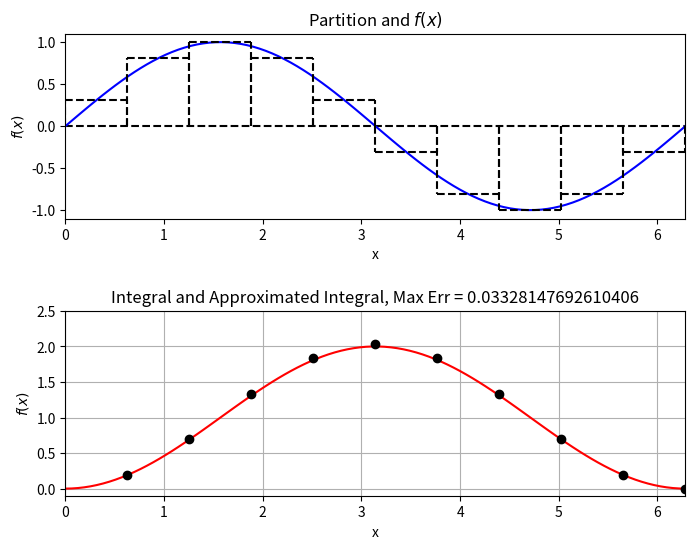
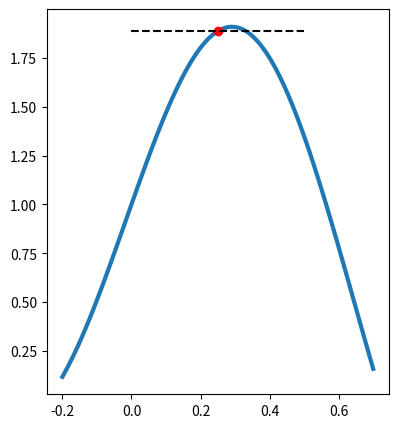

Source code (Python) for these figures, in order: (Note: this script raises an exception after producing the figures.)
from __future__ import print_function

%matplotlib inline
import numpy
import matplotlib.pyplot as plt
import warnings

# Note that this calculates the cumulative integral from 0.0

f = lambda x: numpy.sin(x)
I = lambda x: 1.0 - numpy.cos(x)
x = numpy.linspace(0.0, 2.0 * numpy.pi, 100)

num_partitions = 10
x_hat = numpy.linspace(0.0, 2.0 * numpy.pi, num_partitions + 1)
x_star = 0.5 * (x_hat[1:] + x_hat[:-1])
delta_x = x_hat[1] - x_hat[0]

fig = plt.figure(figsize=(8,6))
fig.subplots_adjust(hspace=.5)
axes = fig.add_subplot(2, 1, 1)

axes.plot(x, numpy.zeros(x.shape), 'k--')
axes.plot(x, f(x), 'b')

for i in range(num_partitions):
    axes.plot([x_hat[i], x_hat[i]], [0.0, f(x_star[i])], 'k--')
    axes.plot([x_hat[i + 1], x_hat[i + 1]], [0.0, f(x_star[i])], 'k--')
    axes.plot([x_hat[i], x_hat[i + 1]], [f(x_star[i]), f(x_star[i])], 'k--')
    
axes.set_xlabel("x")
axes.set_ylabel("$f(x)$")
axes.set_title("Partition and $f(x)$")
axes.set_xlim((0.0, 2.0 * numpy.pi))
axes.set_ylim((-1.1, 1.1))

I_hat = numpy.zeros(num_partitions)
I_hat[0] = f(x_star[0]) * delta_x
for i in range(1, num_partitions):
    I_hat[i] = I_hat[i - 1] + f(x_star[i]) * delta_x
    
axes = fig.add_subplot(2, 1, 2)

axes.plot(x, I(x), 'r')
# Offset due to indexing above
axes.plot(x_star + delta_x / 2.0, I_hat, 'ko')

err = numpy.abs(I(x_hat[1:]) - I_hat)

axes.set_xlabel("x")
axes.set_ylabel("$f(x)$")
axes.set_title("Integral and Approximated Integral, Max Err = {}".format(err.max()))
axes.set_xlim((0.0, 2.0 * numpy.pi))
axes.set_ylim((-0.1, 2.5))
axes.grid()

plt.show()

func = lambda x: 1 - x**2 + numpy.sin(5*x)
x0 = 0.
x1 = .5
x_buf = .2
x = numpy.linspace(x0 - x_buf, x1+ x_buf, 100)
x_interval = numpy.linspace(x0, x1, 100)

x_samp = numpy.array([ 0.5*(x0 + x1) ])
f_samp = func(x_samp)

fig = plt.figure(figsize=(15,5))
axes = fig.add_subplot(1,3,1)
axes.plot(x,func(x),linewidth=3)
axes.plot(x_samp, f_samp, 'ro')
axes.plot(x_interval, f_samp*numpy.ones(x_interval.shape), 'k--')
axes.plot(x0*numpy.ones(2), [0., f_samp],'k--')
axes.plot(x1*numpy.ones(2), [0., f_samp],'k--')
axes.plot(x0*numpy.ones(2), [0., func(x0)],'b')
axes.plot(x1*numpy.ones(2), [0., func(x1)],'b')
axes.plot(x, numpy.zeros(x.shape),'k')
axes.text(x0-.02,-.2,'$x_i$',fontsize=16)
axes.text(x1-.02,-.2,'$x_{i+1}$',fontsize=16)
axes.set_title('Midpoint Rule',fontsize=16)
axes.set_xlabel('x', fontsize=16)
axes.set_ylabel('f(x)', fontsize=16)
axes.set_ylim((-0.25, 2.))
axes.fill_between(x_interval,0.,func(x_interval))
axes.fill_between(x_interval, 0, f_samp*numpy.ones(x_interval.shape), hatch='/', alpha=0)
axes.grid()

axes = fig.add_subplot(1,3,2)
x_samp = numpy.array([x0, x1])
f_samp = func(x_samp)
axes.plot(x,func(x),linewidth=3)
axes.plot(x_samp, f_samp, 'ro')
axes.plot(x_samp, f_samp, 'k--')
axes.plot(x0*numpy.ones(2), [0., f_samp[0]],'k--')
axes.plot(x1*numpy.ones(2), [0., f_samp[1]],'k--')
axes.plot(x0*numpy.ones(2), [0., func(x0)],'b')
axes.plot(x1*numpy.ones(2), [0., func(x1)],'b')
axes.plot(x, numpy.zeros(x.shape),'k')
axes.text(x0-.02,-.2,'$x_i$',fontsize=16)
axes.text(x1-.02,-.2,'$x_{i+1}$',fontsize=16)
axes.set_title('Trapezoidal Rule',fontsize=16)
axes.set_xlabel('x', fontsize=16)
axes.set_ylabel('f(x)', fontsize=16)
axes.set_ylim((-0.25, 2.))
axes.fill_between(x_interval,0.,func(x_interval))
axes.fill_between(x_samp,0.,f_samp, hatch='/', alpha=0)


axes.grid()

axes = fig.add_subplot(1,3,3)
x_samp = numpy.array([x0, (x0 + x1)/2., x1])
f_samp = func(x_samp)
p = numpy.polyfit(x_samp, f_samp, 2)
f_p2 = numpy.polyval(p, x_interval)
axes.plot(x,func(x),linewidth=3)
axes.plot(x_samp, f_samp, 'ro')
axes.plot(x_interval, f_p2, 'k--')
axes.plot(x0*numpy.ones(2), [0., f_samp[0]],'k--')
axes.plot(x1*numpy.ones(2), [0., f_samp[-1]],'k--')
axes.plot(x0*numpy.ones(2), [0., func(x0)],'b')
axes.plot(x1*numpy.ones(2), [0., func(x1)],'b')
axes.plot(x, numpy.zeros(x.shape),'k')
axes.text(x0-.02,-.2,'$x_i$',fontsize=16)
axes.text(x1-.02,-.2,'$x_{i+1}$',fontsize=16)
axes.set_title('Simpsons Rule',fontsize=16)
axes.set_xlabel('x', fontsize=16)
axes.set_ylabel('f(x)', fontsize=16)
axes.set_ylim((-0.25, 2.))
axes.fill_between(x_interval,0.,func(x_interval))
axes.fill_between(x_interval,0.,f_p2, hatch='/', alpha=0)


axes.grid()
plt.show()

# Note that this calculates the cumulative integral from 0.0

f = lambda x: numpy.sin(x)
I = lambda x: 1.0 - numpy.cos(x)
x = numpy.linspace(0.0, 2.0 * numpy.pi, 100)

num_partitions = 10
x_hat = numpy.linspace(0.0, 2.0 * numpy.pi, num_partitions + 1)
delta_x = x_hat[1] - x_hat[0]

fig = plt.figure(figsize=(8,6))
fig.subplots_adjust(hspace=.5)
axes = fig.add_subplot(2, 1, 1)

axes.plot(x, numpy.zeros(x.shape), 'k--')
axes.plot(x, f(x), 'b')

for i in range(num_partitions):
    axes.plot([x_hat[i], x_hat[i]], [0.0, f(x_hat[i])], 'k--')
    axes.plot([x_hat[i + 1], x_hat[i + 1]], [0.0, f(x_hat[i+1])], 'k--')
    axes.plot([x_hat[i], x_hat[i + 1]], [f(x_hat[i]), f(x_hat[i+1])], 'k--')
    
axes.set_xlabel("x")
axes.set_ylabel("$f(x)$")
axes.set_title("Partition and $f(x)$")
axes.set_xlim((0.0, 2.0 * numpy.pi))
axes.set_ylim((-1.1, 1.1))

I_hat = numpy.zeros(num_partitions)
I_hat[0] = (f(x_hat[1]) + f(x_hat[0])) * delta_x / 2.0
for i in range(1, num_partitions):
    I_hat[i] = I_hat[i - 1] + (f(x_hat[i + 1]) + f(x_hat[i])) * delta_x / 2.0

err = numpy.abs(I(x_hat[1:]) - I_hat)

axes = fig.add_subplot(2, 1, 2)

axes.plot(x, I(x), 'r')
# Offset due to indexing above
axes.plot(x_hat[1:], I_hat, 'ko')

axes.set_xlabel("x")
axes.set_ylabel("$f(x)$")
axes.set_title("Integral and Approximated Integral, Max Err = {}".format(err.max()))
axes.set_xlim((0.0, 2.0 * numpy.pi))
axes.set_ylim((-0.1, 2.5))
axes.grid()

plt.show()

# Note that this calculates the cummulative integral from 0.0

f = lambda x: numpy.sin(x)
I = lambda x: 1.0 - numpy.cos(x)
x = numpy.linspace(0.0, 2.0 * numpy.pi, 100)

num_partitions = 20
x_hat = numpy.linspace(0.0, 2.0 * numpy.pi, num_partitions + 1)
delta_x = x_hat[1] - x_hat[0]

fig = plt.figure(figsize=(8,6))
fig.subplots_adjust(hspace=.5)
axes = fig.add_subplot(2, 1, 1)

axes.plot(x, numpy.zeros(x.shape), 'k--')
axes.plot(x, f(x), 'b')

for i in range(num_partitions):
    axes.plot([x_hat[i], x_hat[i]], [0.0, f(x_hat[i])], 'k--')
    axes.plot([x_hat[i + 1], x_hat[i + 1]], [0.0, f(x_hat[i + 1])], 'k--')
    coeff = numpy.polyfit((x_hat[i], x_hat[i] + delta_x / 2.0, x_hat[i + 1]), 
                          (f(x_hat[i]), f(x_hat[i] + delta_x / 2.0), f(x_hat[i+1])), 2)
    x_star = numpy.linspace(x_hat[i], x_hat[i+1], 10)
    axes.plot(x_star, numpy.polyval(coeff, x_star), 'k--')
    
axes.set_xlabel("x")
axes.set_ylabel("$f(x)$")
axes.set_title("Partition and $f(x)$")
axes.set_xlim((0.0, 2.0 * numpy.pi))
axes.set_ylim((-1.1, 1.1))
#axes.grid()

I_hat = numpy.zeros(num_partitions)
I_hat[0] = delta_x * (1.0 / 6.0 * (f(x_hat[0]) + f(x_hat[1])) + 2.0 / 3.0 * f(x_hat[0] + delta_x / 2.0))
for i in range(1, num_partitions):
    I_hat[i] = I_hat[i - 1] + delta_x * (1.0 / 6.0 * (f(x_hat[i]) + f(x_hat[i+1])) + 2.0 / 3.0 * f(x_hat[i] + delta_x / 2.0))
    
err = numpy.abs(I(x_hat[1:]) - I_hat)
    
axes = fig.add_subplot(2, 1, 2)

axes.plot(x, I(x), 'r')
# Offset due to indexing above
axes.plot(x_hat[1:], I_hat, 'ko')

axes.set_xlabel("x")
axes.set_ylabel("$f(x)$")
axes.set_title("Integral and Approximated Integral, Max Err = {}".format(err.max()))
axes.set_xlim((0.0, 2.0 * numpy.pi))
axes.set_ylim((-0.1, 2.5))
axes.grid()

plt.show()

func = lambda x: 1 - x**2 + numpy.sin(5*x)
x0 = 0.
x1 = .5
x_buf = .2
x = numpy.linspace(x0 - x_buf, x1+ x_buf, 100)
x_interval = numpy.linspace(x0, x1, 100)

x_samp = numpy.array([ 0.5*(x0 + x1) ])
f_samp = func(x_samp)

fig = plt.figure(figsize=(15,5))
axes = fig.add_subplot(1,3,1)
axes.plot(x,func(x),linewidth=3)
axes.plot(x_samp, f_samp, 'ro')
axes.plot(x_interval, f_samp*numpy.ones(x_interval.shape), 'k--')
axes.plot(x0*numpy.ones(2), [0., f_samp],'k--')
axes.plot(x1*numpy.ones(2), [0., f_samp],'k--')
axes.plot(x0*numpy.ones(2), [0., func(x0)],'b')
axes.plot(x1*numpy.ones(2), [0., func(x1)],'b')
axes.plot(x, numpy.zeros(x.shape),'k')
axes.text(x0-.02,-.2,'$x_i$',fontsize=16)
axes.text(x1-.02,-.2,'$x_{i+1}$',fontsize=16)
axes.set_title('Midpoint Rule',fontsize=16)
axes.set_xlabel('x', fontsize=16)
axes.set_ylabel('f(x)', fontsize=16)
axes.set_ylim((-0.25, 2.))
axes.fill_between(x_interval,0.,func(x_interval))
axes.fill_between(x_interval, 0, f_samp*numpy.ones(x_interval.shape), hatch='/', alpha=0)
axes.grid()

axes = fig.add_subplot(1,3,2)
x_samp = numpy.array([x0, x1])
f_samp = func(x_samp)
axes.plot(x,func(x),linewidth=3)
axes.plot(x_samp, f_samp, 'ro')
axes.plot(x_samp, f_samp, 'k--')
axes.plot(x0*numpy.ones(2), [0., f_samp[0]],'k--')
axes.plot(x1*numpy.ones(2), [0., f_samp[1]],'k--')
axes.plot(x0*numpy.ones(2), [0., func(x0)],'b')
axes.plot(x1*numpy.ones(2), [0., func(x1)],'b')
axes.plot(x, numpy.zeros(x.shape),'k')
axes.text(x0-.02,-.2,'$x_i$',fontsize=16)
axes.text(x1-.02,-.2,'$x_{i+1}$',fontsize=16)
axes.set_title('Trapezoidal Rule',fontsize=16)
axes.set_xlabel('x', fontsize=16)
axes.set_ylabel('f(x)', fontsize=16)
axes.set_ylim((-0.25, 2.))
axes.fill_between(x_interval,0.,func(x_interval))
axes.fill_between(x_samp,0.,f_samp, hatch='/', alpha=0)


axes.grid()

axes = fig.add_subplot(1,3,3)
x_samp = numpy.array([x0, (x0 + x1)/2., x1])
f_samp = func(x_samp)
p = numpy.polyfit(x_samp, f_samp, 2)
f_p2 = numpy.polyval(p, x_interval)
axes.plot(x,func(x),linewidth=3)
axes.plot(x_samp, f_samp, 'ro')
axes.plot(x_interval, f_p2, 'k--')
axes.plot(x0*numpy.ones(2), [0., f_samp[0]],'k--')
axes.plot(x1*numpy.ones(2), [0., f_samp[-1]],'k--')
axes.plot(x0*numpy.ones(2), [0., func(x0)],'b')
axes.plot(x1*numpy.ones(2), [0., func(x1)],'b')
axes.plot(x, numpy.zeros(x.shape),'k')
axes.text(x0-.02,-.2,'$x_i$',fontsize=16)
axes.text(x1-.02,-.2,'$x_{i+1}$',fontsize=16)
axes.set_title('Simpsons Rule',fontsize=16)
axes.set_xlabel('x', fontsize=16)
axes.set_ylabel('f(x)', fontsize=16)
axes.set_ylim((-0.25, 2.))
axes.fill_between(x_interval,0.,func(x_interval))
axes.fill_between(x_interval,0.,f_p2, hatch='/', alpha=0)


axes.grid()
plt.show()

err=numpy.abs(2/numpy.pi - 0)
err


# Compute the error as a function of delta_x for each method
f = lambda x: numpy.sin(numpy.pi * x)

num_partitions = numpy.array([ 2**n for n in range(0, 16)])
delta_x = numpy.empty(len(num_partitions))
error_mid = numpy.empty(len(num_partitions))
error_trap = numpy.empty(len(num_partitions))
error_simpson = numpy.empty(len(num_partitions))

I_true = 2.0/numpy.pi

for (j, N) in enumerate(num_partitions):
    x_hat = numpy.linspace(0.0, 1.0, N + 1)
    delta_x[j] = x_hat[1] - x_hat[0]

    # Compute Midpoint
    x_star = 0.5 * (x_hat[1:] + x_hat[:-1])
    I_hat = 0.0
    for i in range(0, N):
        I_hat += f(x_star[i]) * delta_x[j]
    error_mid[j] = numpy.abs(I_hat - I_true)/I_true
    
    # Compute trapezoid
    I_hat = 0.0
    for i in range(1, N):
        I_hat += (f(x_hat[i + 1]) + f(x_hat[i])) * delta_x[j] / 2.0
    error_trap[j] = numpy.abs(I_hat - I_true)/I_true
    
    # Compute simpson's    
    I_hat = 0.0
    for i in range(0, N):
        I_hat += delta_x[j] * (1.0 / 6.0 * (f(x_hat[i]) + f(x_hat[i+1])) + 2.0 / 3.0 * f(x_hat[i] + delta_x[j] / 2.0))
    error_simpson[j] = numpy.abs(I_hat - I_true)/I_true

fig = plt.figure(figsize=(8,6))
axes = fig.add_subplot(1, 1, 1)

order_C = lambda delta_x, error, order: numpy.exp(numpy.log(error) - order * numpy.log(delta_x))
axes.loglog(delta_x, error_mid, 'ro', label="Midpoint")
axes.loglog(delta_x, error_trap, 'bo', label="Trapezoid")
axes.loglog(delta_x, error_simpson, 'go', label="Simpson's")
axes.loglog(delta_x, order_C(delta_x[0], error_trap[0], 2.0) * delta_x**2.0, 'b--', label="2nd Order")
axes.loglog(delta_x, order_C(delta_x[0], error_simpson[0], 4.0) * delta_x**4.0, 'g--', label="4th Order")
axes.legend(loc='best')
axes.set_xlabel('$\Delta x$', fontsize=16)
axes.set_ylabel('Relative Error', fontsize=16)
axes.grid()

plt.show()

fig = plt.figure(figsize=(5,5))
axes = fig.add_subplot(1,1,1)
axes.plot(x,func(x),linewidth=3)
axes.fill_between(x_interval,0.,func(x_interval))
axes.plot(x, numpy.zeros(x.shape),'k')
axes.text(x0-.02,-.2,'$a$',fontsize=16)
axes.text((x0+x1)/2.-.02,-.2,'$x$',fontsize=16)
axes.text(x1-.02,-.2,'$b$',fontsize=16)
axes.set_xlabel('x', fontsize=16)
axes.set_ylabel('f(x)', fontsize=16)
axes.text(x0-.06,-.4,'$-1$',fontsize=16)
axes.text((x0+x1)/2.-.02,-.4,'$\\xi$',fontsize=16)
axes.text(x1-.02,-.4,'$1$',fontsize=16)
axes.set_ylim((-0.5, 2.))
axes.grid()


def ncintegration(f, a, b, N):
    """ Approximate \int_a^b f(x)dx using  Newton-Cotes quadrature rules with N<=3 quadrature points"""
        
    assert (N > 0)
    assert (N < 4)
    # Build up a nested list of integration points and weights for the interval [-1, 1]:
    xNC = []
    wNC = []
    # 1 point Newton-Cotes (Mid-point) 
    xNC.append(numpy.array([0.]))
    wNC.append(numpy.array([2.]))
    # 2 point Newton-Cotes quadrature (Trapezoidal)
    xNC.append(numpy.array([ -1., 1. ]))
    wNC.append(numpy.array([ 1. , 1.]))
    # 3 point Newton-Cotes quadrature (Simpson's rule)
    xNC.append(numpy.array([-1., 0., 1.]))
    wNC.append(numpy.array([1., 4., 1.])/3.)
    
    # make affine map between x and xi
    xi_map = lambda xi: (b - a)/2. * xi + (a + b) / 2.
    
    I = (b - a)/2. * wNC[N-1].dot(f(xi_map(xNC[N-1])))
    return I



f = lambda x: numpy.sin(x)
I = lambda x: - numpy.cos(x)

a = numpy.pi/4.
b = 3*numpy.pi/4.
b = numpy.pi/2
I_true = I(b) - I(a)
print(I_true)

x = numpy.linspace(0.0, 2.0 * numpy.pi, 100)
x_interval = numpy.linspace(a, b, 100)
fig = plt.figure(figsize=(5,5))
axes = fig.add_subplot(1,1,1)
axes.plot(x,f(x),linewidth=3)
axes.fill_between(x_interval,0.,f(x_interval))
axes.plot(x, numpy.zeros(x.shape),'k')

axes.grid()

# Calculate Newton-Cotes Quadrature and relative errors for 1,2, and 3 point NC quadrature schemes
for N in range(1,4):
    I = ncintegration(f,a,b,N)
    err = numpy.abs(I - I_true)/numpy.abs(I_true)
    print('N = {}, I_N = {}, err = {}'.format(N, I, err))
    

f = lambda x: x**3 -3*x**2 +2*x -1.
If = lambda x: x**4/4 - x**3 + x**2 -x
I_true = If(1.) - If(-1.)
I_true

x = numpy.sqrt(1./3)
I_2 = f(-x) + f(x)
I_2

from scipy.special import legendre
x = numpy.linspace(-1,1,100)

fig = plt.figure(figsize=(8,6))
axes = fig.add_subplot(1,1,1)
for N in range(5):
    Pn = legendre(N)
    axes.plot(x, Pn(x), label='N={}'.format(N))

axes.grid()
axes.set_title('Legendre Polynomials', fontsize=18)
axes.set_xlabel('x',fontsize=16)
axes.legend(loc='best')
plt.show()


from scipy.special import legendre
x = numpy.linspace(-1,1,100)

fig = plt.figure(figsize=(8,6))
axes = fig.add_subplot(1,1,1)
for N in range(5):
    Pn = legendre(N)
    axes.plot(x, Pn(x), label='N={}'.format(N))

axes.grid()
axes.set_title('Legendre Polynomials', fontsize=18)
axes.set_xlabel('x',fontsize=16)
axes.legend(loc='best')
plt.show()


def glintegration(f, a, b, N):
    """ Approximate \int_a^b f(x)dx using  Gauss-Legendre quadrature rules with N<=4 quadrature points"""
        
    # Build up a nested list of gauss points and weights:
    xGl = []
    wGl = []
    # 1 point Gauss-legendre quadrature
    xGl.append(numpy.array([0.]))
    wGl.append(numpy.array([2.]))
    # 2 point Gauss-legendre quadrature
    xGl.append(numpy.array([ -1./numpy.sqrt(3.), 1./numpy.sqrt(3)]))
    wGl.append(numpy.array([ 1. , 1.]))
    # 3 point Gauss-legendre quadrature
    xGl.append(numpy.array([-numpy.sqrt(3. /5.), 0., numpy.sqrt(3. / 5.)]))
    wGl.append(numpy.array([5., 8., 5.])/9.)
    # 4 point Gauss-Legendre quadrature
    xGl.append(numpy.array([-numpy.sqrt(3.0 / 7.0 - 2.0 / 7.0 * numpy.sqrt(6.0 / 5.0)), 
           numpy.sqrt(3.0 / 7.0 - 2.0 / 7.0 * numpy.sqrt(6.0 / 5.0)),
          -numpy.sqrt(3.0 / 7.0 + 2.0 / 7.0 * numpy.sqrt(6.0 / 5.0)),
           numpy.sqrt(3.0 / 7.0 + 2.0 / 7.0 * numpy.sqrt(6.0 / 5.0))]))                 
    wGl.append(numpy.array([(18.0 + numpy.sqrt(30.0)) / 36.0, (18.0 + numpy.sqrt(30.0)) / 36.0,
         (18.0 - numpy.sqrt(30.0)) / 36.0, (18.0 - numpy.sqrt(30.0)) / 36.0]))
    
    # make affine map between x and xi
    xi_map = lambda xi: (b - a)/2. * xi + (a + b) / 2.
    
    I = (b - a)/2. * (wGl[N-1].dot(f(xi_map(xGl[N-1]))))
    return I



f = lambda x: numpy.cos(x)
I = 1.
x_interval = numpy.linspace(0., numpy.pi/2, 100)

x = numpy.linspace(-1.,2, 100)
fig = plt.figure(figsize=(5,5))
axes = fig.add_subplot(1,1,1)
axes.plot(x,f(x),linewidth=3)
axes.fill_between(x_interval,0.,f(x_interval))
axes.plot(x, numpy.zeros(x.shape),'k')

axes.grid()
plt.show()

a = 0.
b = numpy.pi/2
I_true = 1.
err = numpy.zeros(4)
print('Gauss-Legendre N-point quadrature formulas\n')
for N in range(1,5):
    I = glintegration(f, a, b, N)
    err[N-1] = numpy.abs(I_true - I)
    print('N = {}, I = {}, err = {}'.format(N,I, err[N-1]))

errNC = numpy.zeros(4)
print('Newton-Cotes N-point quadrature formulas\n')
for N in range(1,4):
    I = ncintegration(f, a, b, N)
    errNC[N-1] = numpy.abs(I_true - I)
    print('N = {}, I = {}, err = {}'.format(N,I, errNC[N-1]))

    
fig = plt.figure(figsize=(8, 6))
axes = fig.add_subplot(1, 1, 1)
axes.semilogy(range(1,5),errNC,'bs', markersize=10, label='Newton-Cotes')
axes.semilogy(range(1,5),err,'ro', markersize=10, label='Gauss-Legendre')
axes.set_ylabel('Error')
axes.set_xlabel('quadrature points (N)')
axes.legend(loc='best')
axes.grid()
plt.show()

f = lambda x: - 4*x**3 - 3.*x**2 + 2.*x +300.
int_f = lambda x:  - x**4 - x**3. + x**2 + x*300.
f = lambda x: x**5 - 4*x**3 - 3.*x**2 + 2.*x +300.
int_f = lambda x: x**6/6. - x**4 - x**3. + x**2 + x*300.

a = 1.
b = 4.
I_true = int_f(b) - int_f(a)
print('I_true = {}'.format(I_true))
for N in range(1,5):
    I = glintegration(f, a, b, N)
    err = numpy.abs(I - I_true)/numpy.abs(I_true)
    print('N = {}, I = {:5.6g}, rel_err = {} '.format(N,I,err))

x = numpy.linspace(a - 1, b + 1, 100)
x_interval = numpy.linspace(a, b, 100)
fig = plt.figure(figsize=(8,6))
axes = fig.add_subplot(1,1,1)
axes.plot(x,f(x),linewidth=3)
axes.fill_between(x_interval,0.,f(x_interval))
axes.plot(x, numpy.zeros(x.shape),'k')

axes.grid()
plt.show()

# Compute the error as a function of delta_x for each method
f = lambda x: numpy.sin(numpy.pi * x)
I = 2.0 / numpy.pi

# num_partitions = range(50, 1000, 50)
num_partitions = range(5, 50, 5)
delta_x = numpy.empty(len(num_partitions))
error_trap = numpy.empty(len(num_partitions))
error_simpson = numpy.empty(len(num_partitions))
error_2 = numpy.empty(len(num_partitions))
error_3 = numpy.empty(len(num_partitions))
error_4 = numpy.empty(len(num_partitions))

for (j, N) in enumerate(num_partitions):
    x_hat = numpy.linspace(0.0, 1.0, N)
    delta_x[j] = x_hat[1] - x_hat[0]
    
    # Compute trapezoid
    I_hat = 0.0
    for i in range(0, N - 1):
        I_hat += (f(x_hat[i + 1]) + f(x_hat[i])) * delta_x[j] / 2.0
    error_trap[j] = numpy.abs(I_hat - I)
    
    # Compute simpson's    
    I_hat = 0.0
    for i in range(0, N - 1):
        I_hat += delta_x[j] * (1.0 / 6.0 * (f(x_hat[i]) + f(x_hat[i+1])) + 2.0 / 3.0 * f(x_hat[i] + delta_x[j] / 2.0))
    error_simpson[j] = numpy.abs(I_hat - I)
    
    # Compute Gauss-Legendre 2-point
    xi_map = lambda a,b,xi : (b - a) / 2.0 * xi + (a + b) / 2.0
    xi = [-numpy.sqrt(1.0 / 3.0), numpy.sqrt(1.0 / 3.0)]
    w = [1.0, 1.0]
    I_hat = 0.0
    for i in range(0, N - 1):
        for k in range(len(xi)):
            I_hat += f(xi_map(x_hat[i], x_hat[i+1], xi[k])) * w[k]
    I_hat *= delta_x[j] / 2.0
    error_2[j] = numpy.abs(I_hat - I)
    
    # Compute Gauss-Legendre 3-point
    xi_map = lambda a,b,xi : (b - a) / 2.0 * xi + (a + b) / 2.0
    xi = [-numpy.sqrt(3.0 / 5.0), 0.0, numpy.sqrt(3.0 / 5.0)]
    w = [5.0 / 9.0, 8.0 / 9.0, 5.0 / 9.0]
    I_hat = 0.0
    for i in range(0, N - 1):
        for k in range(len(xi)):
            I_hat += f(xi_map(x_hat[i], x_hat[i+1], xi[k])) * w[k]
    I_hat *= delta_x[j] / 2.0
    error_3[j] = numpy.abs(I_hat - I)
    
    # Compute Gauss-Legendre 4-point
    xi_map = lambda a,b,xi : (b - a) / 2.0 * xi + (a + b) / 2.0
    xi = [-numpy.sqrt(3.0 / 7.0 - 2.0 / 7.0 * numpy.sqrt(6.0 / 5.0)), 
           numpy.sqrt(3.0 / 7.0 - 2.0 / 7.0 * numpy.sqrt(6.0 / 5.0)),
          -numpy.sqrt(3.0 / 7.0 + 2.0 / 7.0 * numpy.sqrt(6.0 / 5.0)),
           numpy.sqrt(3.0 / 7.0 + 2.0 / 7.0 * numpy.sqrt(6.0 / 5.0))]
    w = [(18.0 + numpy.sqrt(30.0)) / 36.0, (18.0 + numpy.sqrt(30.0)) / 36.0,
         (18.0 - numpy.sqrt(30.0)) / 36.0, (18.0 - numpy.sqrt(30.0)) / 36.0]
    I_hat = 0.0
    for i in range(0, N - 1):
        for k in range(len(xi)):
            I_hat += f(xi_map(x_hat[i], x_hat[i+1], xi[k])) * w[k]
    I_hat *= delta_x[j] / 2.0
    error_4[j] = numpy.abs(I_hat - I)
    
fig = plt.figure(figsize=(8, 6))
axes = fig.add_subplot(1, 1, 1)

# axes.plot(delta_x, error)
axes.loglog(delta_x, error_trap, 'o', label="Trapezoid")
axes.loglog(delta_x, error_simpson, 'o', label="Simpson's")
axes.loglog(delta_x, error_2, 'o', label="G-L 2-point")
axes.loglog(delta_x, error_3, 'o', label="G-L 3-point")
axes.loglog(delta_x, error_4, 'o', label="G-L 4-point")

order_C = lambda delta_x, error, order: numpy.exp(numpy.log(error) - order * numpy.log(delta_x))
axes.loglog(delta_x, order_C(delta_x[0], error_trap[0], 2.0) * delta_x**2.0, 'r--', label="2nd Order")
axes.loglog(delta_x, order_C(delta_x[0], error_simpson[0], 4.0) * delta_x**4.0, 'g--', label="4th Order")
axes.loglog(delta_x, order_C(delta_x[1], error_3[1], 5) * delta_x**5, 'b--', label="5th Order")
axes.loglog(delta_x, order_C(delta_x[1], error_4[1], 7.0) * delta_x**7.0, 'g--', label="7th Order")

axes.legend(loc='best',fontsize=14)
axes.set_xlabel('$\Delta x$', fontsize=16)
axes.set_xlim((5e-3, delta_x[0]))
axes.grid()

plt.show()

import scipy.integrate as integrate
# integrate?